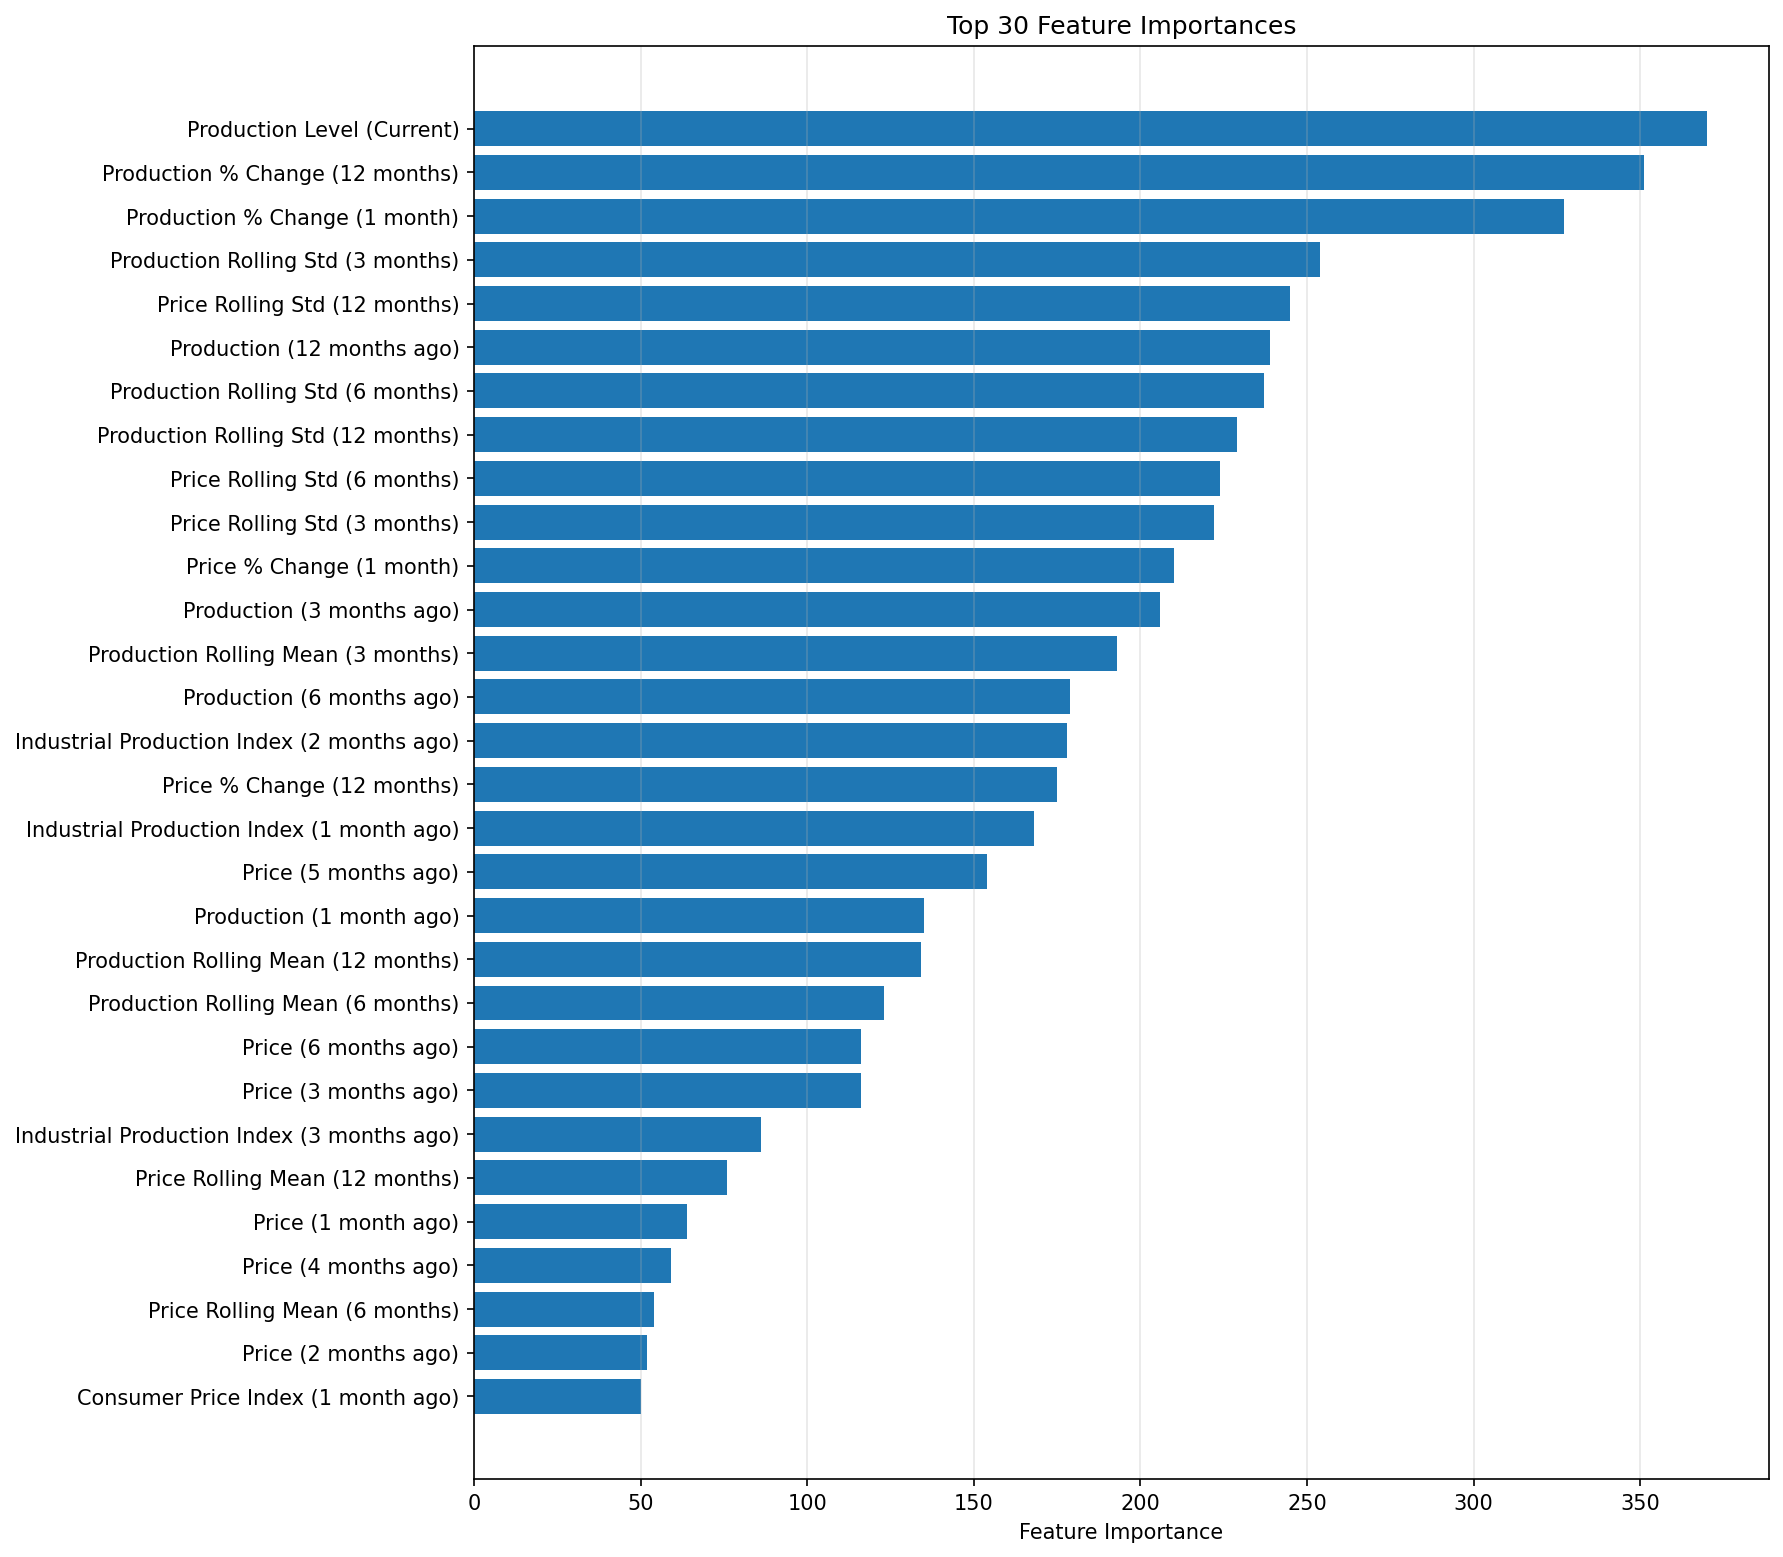

The file beside this chart, header and first rows:
feature, importance
y_level, 370.0
y_pct_change_12, 351.0
y_pct_change_1, 327.0
y_roll_std_3, 254.0
price_roll_std_12, 245.0
y_lag_12, 239.0
y_roll_std_6, 237.0
y_roll_std_12, 229.0
price_roll_std_6, 224.0
price_roll_std_3, 222.0
price_pct_change_1, 210.0
y_lag_3, 206.0
y_roll_mean_3, 193.0
y_lag_6, 179.0
industrial_production_index_lag_2, 178.0
price_pct_change_12, 175.0
industrial_production_index_lag_1, 168.0
price_lag_5, 154.0
y_lag_1, 135.0
y_roll_mean_12, 134.0
y_roll_mean_6, 123.0
price_lag_6, 116.0
price_lag_3, 116.0
industrial_production_index_lag_3, 86.0
price_roll_mean_12, 76.0
price_lag_1, 64.0
price_lag_4, 59.0
price_roll_mean_6, 54.0
price_lag_2, 52.0
cpi_lag_1, 50.0
